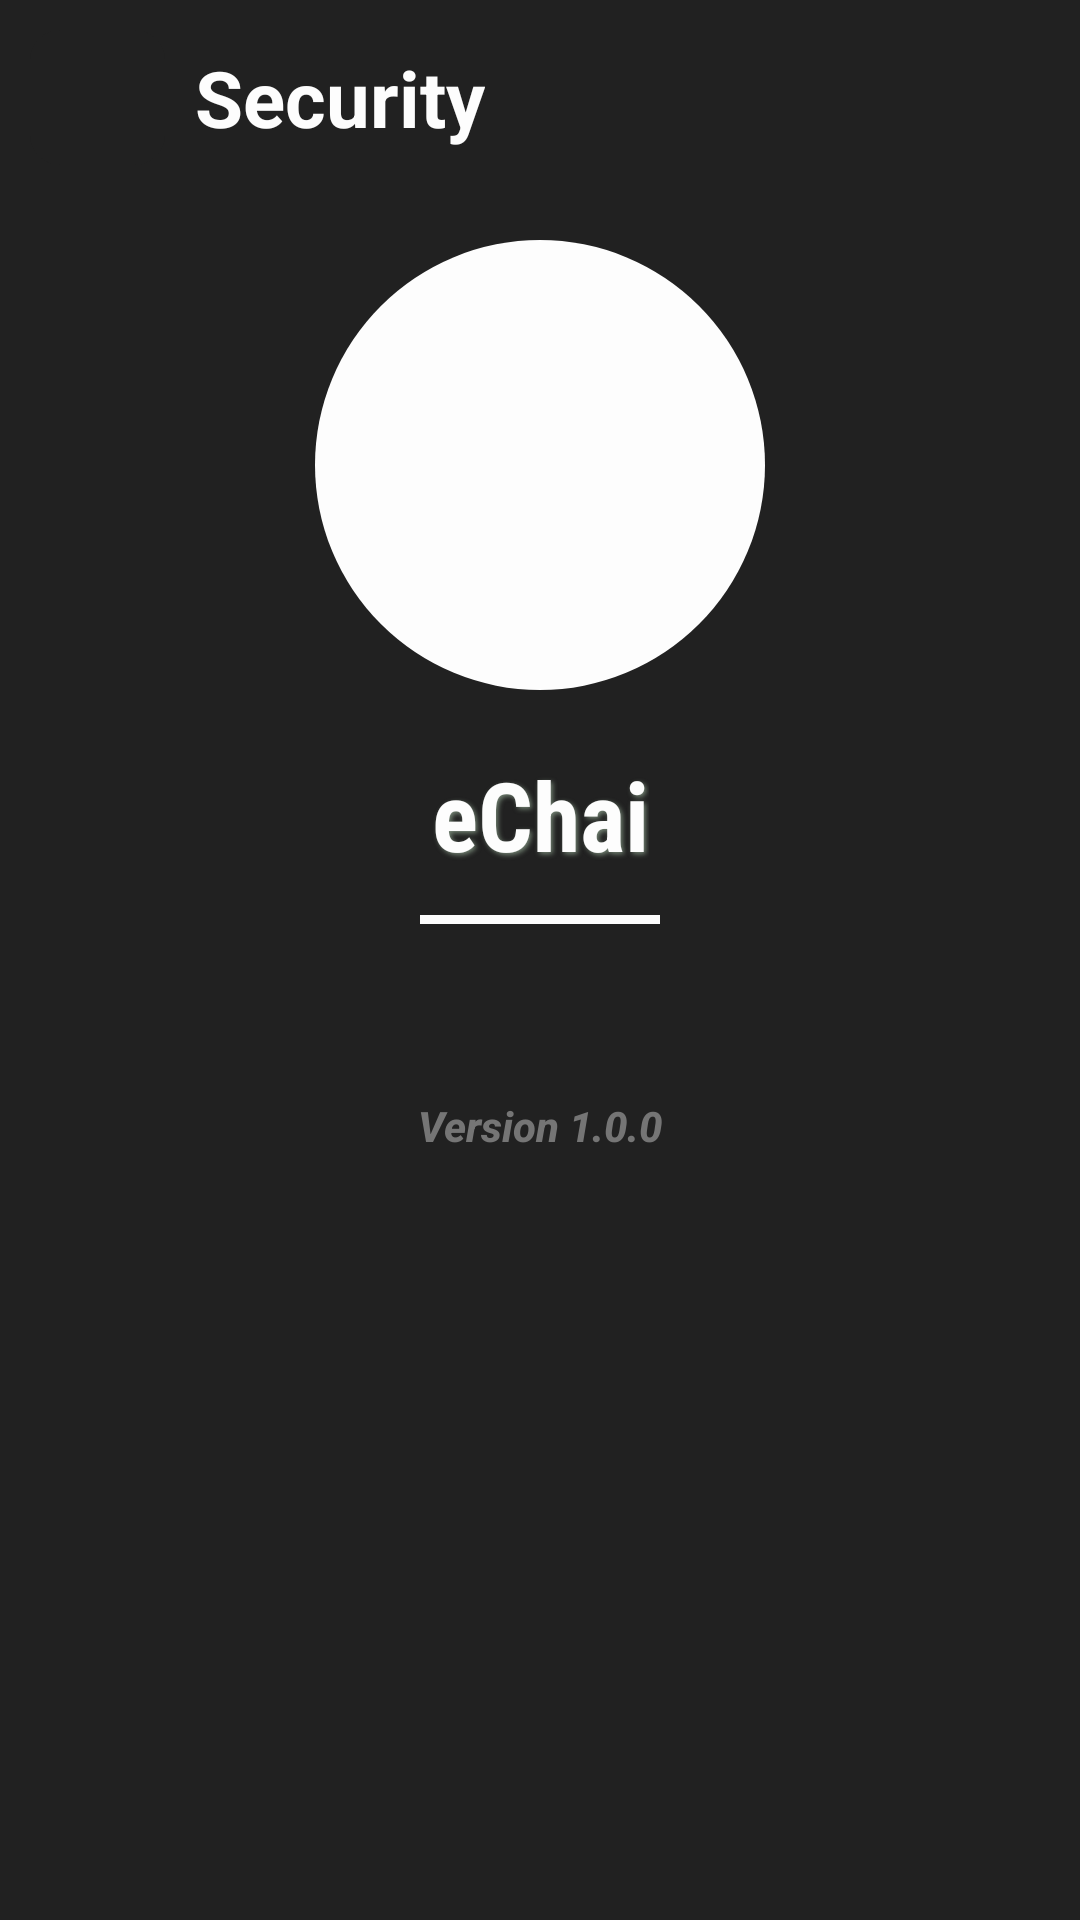

Reconstruct the res/layout file that produces this screen, plus the resources it refers to.
<!-- AndroidManifest.xml: application theme Theme.Chatbot -->
<!-- res/layout/fragment_security.xml -->
<?xml version="1.0" encoding="utf-8"?>
<ScrollView xmlns:android="http://schemas.android.com/apk/res/android"
    xmlns:tools="http://schemas.android.com/tools"
    xmlns:app="http://schemas.android.com/apk/res-auto"
    android:background="@color/primary_color"
    android:layout_width="match_parent"
    android:padding="10dp"
    android:layout_height="match_parent"
    tools:context=".security.SecurityFragment">



    <androidx.constraintlayout.widget.ConstraintLayout
        android:layout_width="match_parent"
        android:layout_height="wrap_content">

        <ImageView
        android:id="@+id/securityBack"
            android:layout_width="45dp"
            android:layout_height="45dp"
            android:background="@drawable/click_item_10"
            android:clickable="true"
            android:focusable="true"
            android:contentDescription="Back"
            android:padding="8dp"
            android:src="@drawable/ic_back"
            app:layout_constraintStart_toStartOf="parent"
            app:layout_constraintTop_toTopOf="parent"
            app:tint="@color/primary_white" />

        
        <TextView
            android:id="@+id/title"
            android:layout_width="wrap_content"
            android:layout_height="wrap_content"
            android:layout_marginStart="10dp"

        android:text="Security"
            android:textColor="@color/primary_white"
            android:textSize="26sp"
            android:textStyle="bold"
            app:layout_constraintBottom_toBottomOf="@id/securityBack"
            app:layout_constraintStart_toEndOf="@id/securityBack"
            app:layout_constraintTop_toTopOf="@id/securityBack" />

        
        <ImageView
            android:id="@+id/appLogo"
            android:layout_width="150dp"
            android:layout_marginTop="30dp"
            android:layout_height="150dp"
            android:src="@drawable/hi_v2"
            android:background="@drawable/click_item_circle"
            android:backgroundTint="@color/primary_white"
            android:contentDescription="@string/dizon_app_logo"
            app:layout_constraintTop_toBottomOf="@+id/title"
            app:layout_constraintStart_toStartOf="parent"
            app:layout_constraintEnd_toEndOf="parent" />

        
        <TextView
            android:id="@+id/appName"
            android:layout_width="wrap_content"
            android:layout_height="wrap_content"
            android:text="eChai"
            android:textSize="32sp"
            android:textStyle="bold"
            android:textColor="@color/primary_white"
            android:shadowColor="#80C8E7C7"
            android:shadowDx="2"
            android:shadowDy="2"
            android:shadowRadius="4"
            android:layout_marginTop="20dp"
            android:fontFamily="sans-serif-condensed"
            app:layout_constraintTop_toBottomOf="@id/appLogo"
            app:layout_constraintStart_toStartOf="parent"
            app:layout_constraintEnd_toEndOf="parent" />

        
        <View
            android:id="@+id/divider"
            android:layout_width="80dp"
            android:layout_height="3dp"
            android:background="@color/primary_white"
            android:layout_marginTop="12dp"
            android:layout_marginBottom="12dp"
            app:layout_constraintTop_toBottomOf="@id/appName"
            app:layout_constraintStart_toStartOf="parent"
            app:layout_constraintEnd_toEndOf="parent" />

        
        <TextView
            android:id="@+id/appSecurity"
            android:layout_width="0dp"
            android:layout_height="wrap_content"
            android:textColor="@color/primary_white"
            android:textSize="16sp"
            android:layout_marginTop="16dp"
            android:lineSpacingExtra="8dp"
            android:textAlignment="center"
            android:fontFamily="sans-serif-light"
            app:layout_constraintTop_toBottomOf="@id/divider"
            app:layout_constraintStart_toStartOf="parent"
            app:layout_constraintEnd_toEndOf="parent" />

        
        <TextView
            android:id="@+id/appVersion"
            android:layout_width="wrap_content"
            android:layout_height="wrap_content"
            android:text="Version 1.0.0"
            android:textColor="#757575"
            android:textSize="14sp"
            android:textStyle="italic|bold"
            android:layout_marginTop="20dp"
            android:layout_marginBottom="50dp"
            android:fontFamily="sans-serif-medium"
            app:layout_constraintBottom_toBottomOf="parent"
            app:layout_constraintTop_toBottomOf="@id/appSecurity"
            app:layout_constraintStart_toStartOf="parent"
            app:layout_constraintEnd_toEndOf="parent" />

    </androidx.constraintlayout.widget.ConstraintLayout>


</ScrollView>
<!-- resources referenced by this layout -->
<resources>
  <color name="primary_color">#212121</color>
  <color name="primary_white">#FDFDFD</color>
  <!-- drawable click_item_10 (drawable) -->
  <?xml version="1.0" encoding="utf-8"?>
  <ripple xmlns:android="http://schemas.android.com/apk/res/android"
      android:color="#41FDFDFD">
  
      
      <item>
          <shape android:shape="rectangle">
              <solid android:color="@color/primary_color" />
              <corners android:radius="10dp"/>
          </shape>
      </item>
  
  </ripple>
  <!-- drawable click_item_circle (drawable) -->
  <?xml version="1.0" encoding="utf-8"?>
  <ripple xmlns:android="http://schemas.android.com/apk/res/android"
      android:color="#41FDFDFD">
  
      
      <item>
          <shape android:shape="rectangle">
              <solid android:color="@color/primary_color" />
              <corners android:radius="500dp"/>
          </shape>
      </item>
  
  </ripple>
  <string name="dizon_app_logo">Dizon App Logo</string>
  <style name="Theme.Chatbot" parent="Theme.MaterialComponents.DayNight.DarkActionBar">
          
          <item name="colorPrimary">@color/black</item>
          <item name="colorOnPrimary">@color/page</item>
          
          <item name="android:statusBarColor">@color/primary_color</item>
          <item name="android:windowLightStatusBar">false</item>
          
  
      </style>
  <color name="black">#090607</color>
  <color name="page">#c26e73</color>
</resources>
